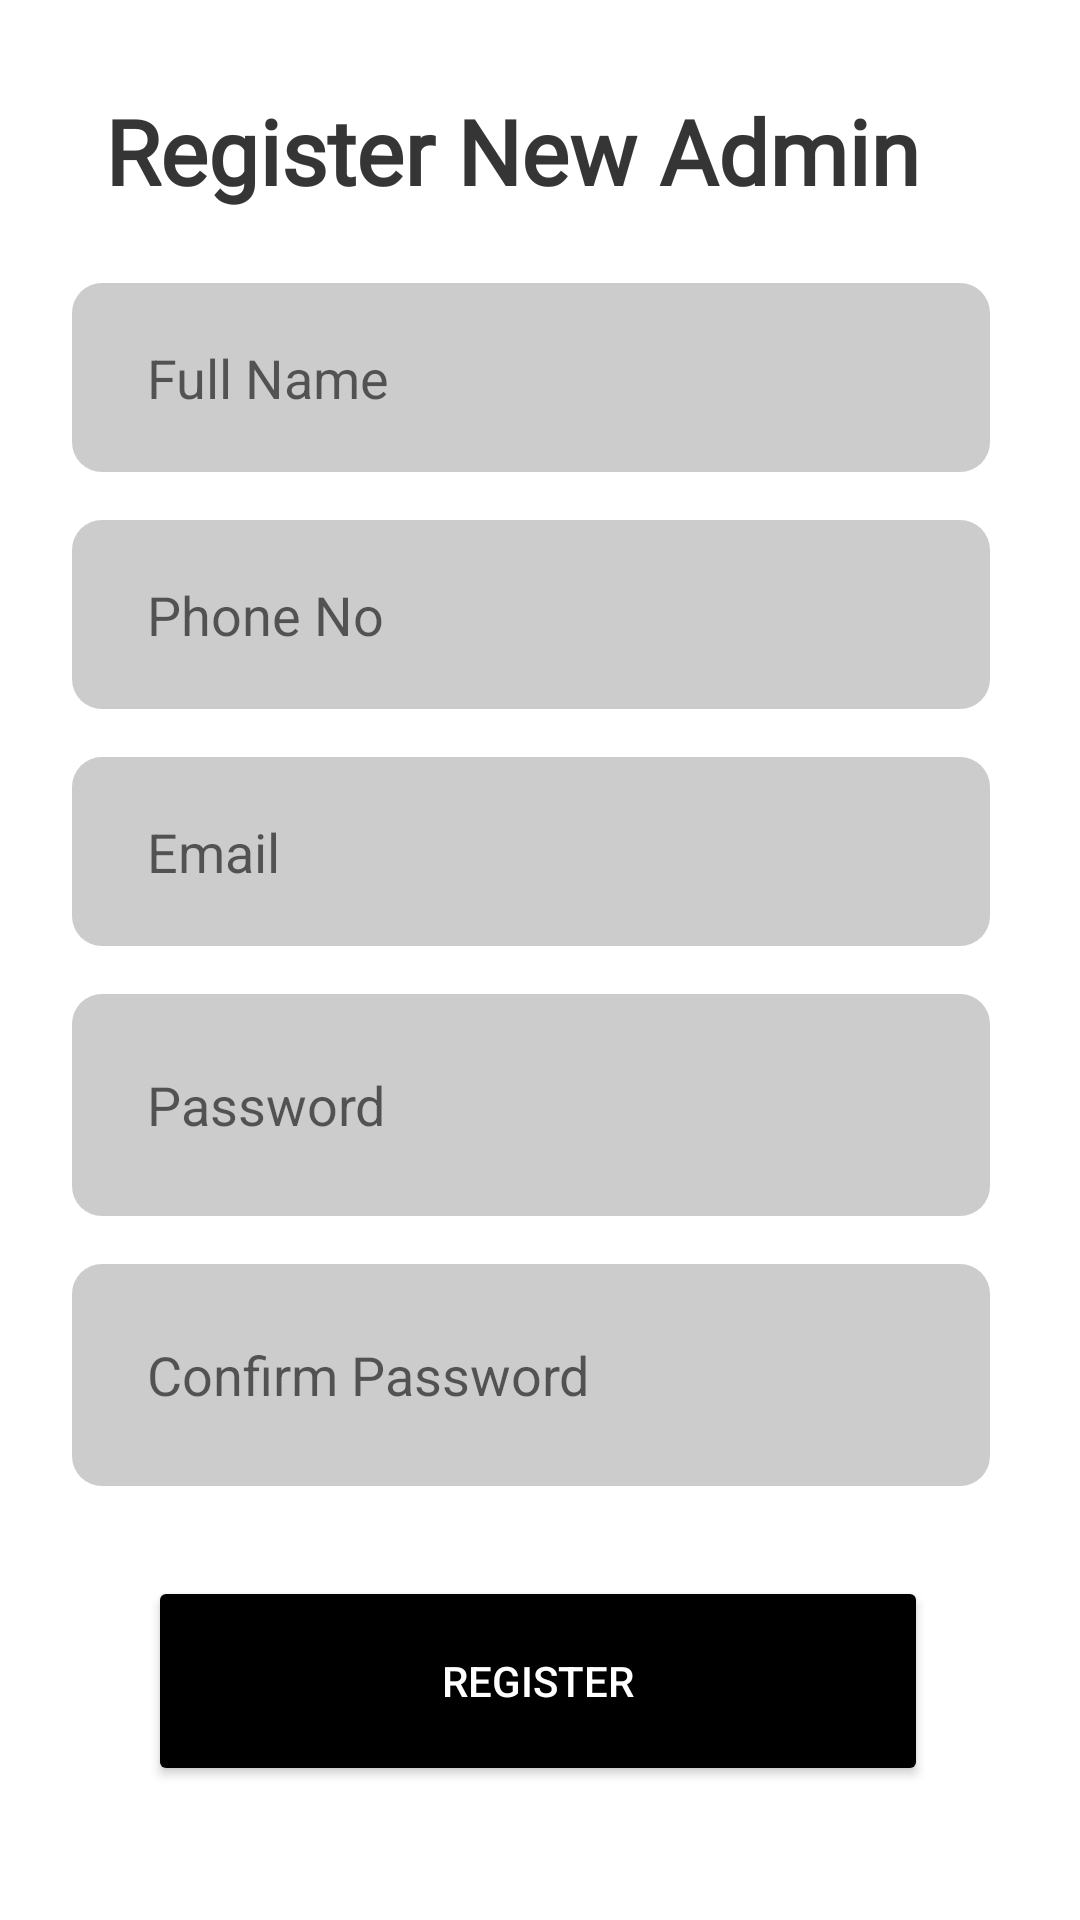

Here is an Android app screen rendered from its layout file. Give the layout XML and the strings, colors and styles it references.
<!-- AndroidManifest.xml: application theme Theme.HelpApplication -->
<!-- res/layout/activity_admin_register.xml -->
<?xml version="1.0" encoding="utf-8"?>
<androidx.constraintlayout.widget.ConstraintLayout xmlns:android="http://schemas.android.com/apk/res/android"
    xmlns:app="http://schemas.android.com/apk/res-auto"
    xmlns:tools="http://schemas.android.com/tools"
    android:layout_width="match_parent"
    android:layout_height="match_parent"
    tools:context=".AdminRegister">

    <TextView
        android:id="@+id/tView11"
        android:layout_width="match_parent"
        android:layout_height="wrap_content"
        android:layout_marginTop="30dp"
        android:layout_marginBottom="10dp"
        android:fontFamily="@font/urbanistbold"
        android:layout_alignParentStart="true"
        android:layout_alignParentTop="true"
        android:layout_centerHorizontal="true"
        android:layout_marginStart="35dp"
        app:layout_constraintEnd_toEndOf="parent"
        app:layout_constraintHorizontal_bias="1.0"
        app:layout_constraintStart_toEndOf="@+id/register"
        app:layout_constraintTop_toTopOf="parent"
        android:text="Register New Admin"
        android:textSize="30dp"
        android:textStyle="bold" />

    <TextView
        android:layout_width="match_parent"
        android:layout_height="wrap_content"
        android:layout_marginTop="30dp"
        android:layout_marginBottom="10dp"
        android:fontFamily="@font/urbanistbold"
        android:layout_alignParentStart="true"
        android:layout_alignParentTop="true"
        android:layout_centerHorizontal="true"
        android:layout_marginStart="35dp"
        app:layout_constraintEnd_toEndOf="parent"
        app:layout_constraintHorizontal_bias="1.0"
        app:layout_constraintStart_toEndOf="@+id/register"
        app:layout_constraintTop_toTopOf="parent"
        android:text="Register New Admin"
        android:textSize="30dp"
        android:textStyle="bold" />

    <EditText
        android:id="@+id/name"
        android:layout_width="match_parent"
        android:layout_height="63dp"
        android:layout_alignParentStart="true"
        android:layout_alignParentTop="true"
        android:layout_centerHorizontal="true"
        android:layout_marginStart="24dp"
        android:layout_marginTop="24dp"
        android:background="@drawable/search_bar"
        android:paddingLeft="25dp"
        android:layout_marginEnd="30dp"
        android:hint="Full Name"
        app:layout_constraintEnd_toEndOf="parent"
        app:layout_constraintHorizontal_bias="0.0"
        app:layout_constraintStart_toStartOf="parent"
        app:layout_constraintTop_toBottomOf="@+id/tView11"
        tools:layout_marginStart="30dp" />

    <EditText
        android:id="@+id/phone"
        android:layout_width="match_parent"
        android:layout_height="63dp"
        android:layout_alignParentStart="true"
        android:layout_alignParentTop="true"
        android:layout_centerHorizontal="true"
        android:layout_marginStart="24dp"
        android:layout_marginTop="16dp"
        android:layout_marginEnd="30dp"
        android:hint="Phone No"
        android:background="@drawable/search_bar"
        android:paddingLeft="25dp"
        app:layout_constraintEnd_toEndOf="parent"
        app:layout_constraintHorizontal_bias="1.0"
        app:layout_constraintStart_toStartOf="parent"
        app:layout_constraintTop_toBottomOf="@+id/name"
        tools:layout_marginStart="30dp" />

    <EditText
        android:id="@+id/email"
        android:layout_width="match_parent"
        android:layout_height="63dp"
        android:layout_alignParentStart="true"
        android:layout_alignParentTop="true"
        android:layout_centerInParent="true"
        android:background="@drawable/search_bar"
        android:paddingLeft="25dp"
        android:layout_marginStart="24dp"
        android:layout_marginTop="16dp"
        android:layout_marginEnd="30dp"
        android:hint="Email"
        app:layout_constraintEnd_toEndOf="parent"
        app:layout_constraintHorizontal_bias="1.0"
        app:layout_constraintStart_toStartOf="parent"
        app:layout_constraintTop_toBottomOf="@+id/phone"
        tools:layout_marginStart="30dp" />

    <EditText
        android:id="@+id/password"
        android:layout_width="match_parent"
        android:layout_height="74dp"
        android:layout_alignParentStart="true"
        android:layout_alignParentTop="true"
        android:background="@drawable/search_bar"
        android:paddingLeft="25dp"
        android:layout_centerHorizontal="true"
        android:layout_marginStart="24dp"
        android:layout_marginTop="16dp"
        android:layout_marginEnd="30dp"
        tools:layout_marginStart="30dp"
        android:hint="Password"
        app:layout_constraintEnd_toEndOf="parent"
        app:layout_constraintHorizontal_bias="1.0"
        app:layout_constraintStart_toStartOf="parent"
        app:layout_constraintTop_toBottomOf="@+id/email" />

    <EditText
        android:id="@+id/cpassword"
        android:layout_width="match_parent"
        android:layout_height="74dp"
        android:layout_alignParentStart="true"
        android:layout_alignParentTop="true"
        android:background="@drawable/search_bar"
        android:paddingLeft="25dp"
        android:layout_centerHorizontal="true"
        android:layout_marginStart="24dp"
        android:layout_marginTop="16dp"
        android:layout_marginEnd="30dp"
        tools:layout_marginStart="30dp"
        android:hint="Confirm Password"
        app:layout_constraintEnd_toEndOf="parent"
        app:layout_constraintHorizontal_bias="1.0"
        app:layout_constraintStart_toStartOf="parent"
        app:layout_constraintTop_toBottomOf="@+id/password" />

    <Button
        android:id="@+id/register"
        android:layout_width="260dp"
        android:layout_height="70dp"
        android:layout_alignParentStart="true"
        android:layout_alignParentTop="true"
        android:layout_centerInParent="true"
        android:layout_marginTop="30dp"
        android:backgroundTint="@color/black"
        android:text="Register"
        android:textColor="#ffffff"
        app:layout_constraintEnd_toEndOf="parent"
        app:layout_constraintHorizontal_bias="0.492"
        app:layout_constraintStart_toStartOf="parent"
        app:layout_constraintTop_toBottomOf="@+id/cpassword" />

    <ProgressBar
        android:id="@+id/progressBar"
        style="?android:attr/progressBarStyle"
        android:layout_width="wrap_content"
        android:layout_height="wrap_content"
        android:visibility="gone"
        app:layout_constraintBottom_toBottomOf="parent"
        app:layout_constraintEnd_toEndOf="parent"
        app:layout_constraintHorizontal_bias="0.498"
        app:layout_constraintStart_toStartOf="parent"
        app:layout_constraintTop_toTopOf="parent" />

</androidx.constraintlayout.widget.ConstraintLayout>
<!-- resources referenced by this layout -->
<resources>
  <color name="black">#FF000000</color>
  <!-- drawable search_bar (drawable) -->
  <?xml version="1.0" encoding="utf-8"?>
  <shape xmlns:android="http://schemas.android.com/apk/res/android">
      <solid android:color="@color/grey3"/>
      <corners android:radius="10dp"/>
      <padding android:left="8dp"
          android:bottom="8dp"
          android:right="8dp"
          android:top="8dp"/>
  </shape>
  <style name="Theme.HelpApplication" parent="Theme.MaterialComponents.DayNight.DarkActionBar">
          
          <item name="colorPrimary">@color/purple_500</item>
          <item name="colorPrimaryVariant">@color/purple_700</item>
          <item name="colorOnPrimary">@color/white</item>
          
          <item name="colorSecondary">@color/teal_200</item>
          <item name="colorSecondaryVariant">@color/teal_700</item>
          <item name="colorOnSecondary">@color/black</item>
          
          <item name="android:statusBarColor" tools:targetApi="l">?attr/colorPrimaryVariant</item>
          
      </style>
  <color name="grey3">#CCCCCC</color>
  <color name="purple_500">#FF6200EE</color>
  <color name="purple_700">#FF3700B3</color>
  <color name="white">#FFFFFFFF</color>
  <color name="teal_200">#FF03DAC5</color>
  <color name="teal_700">#FF018786</color>
</resources>
